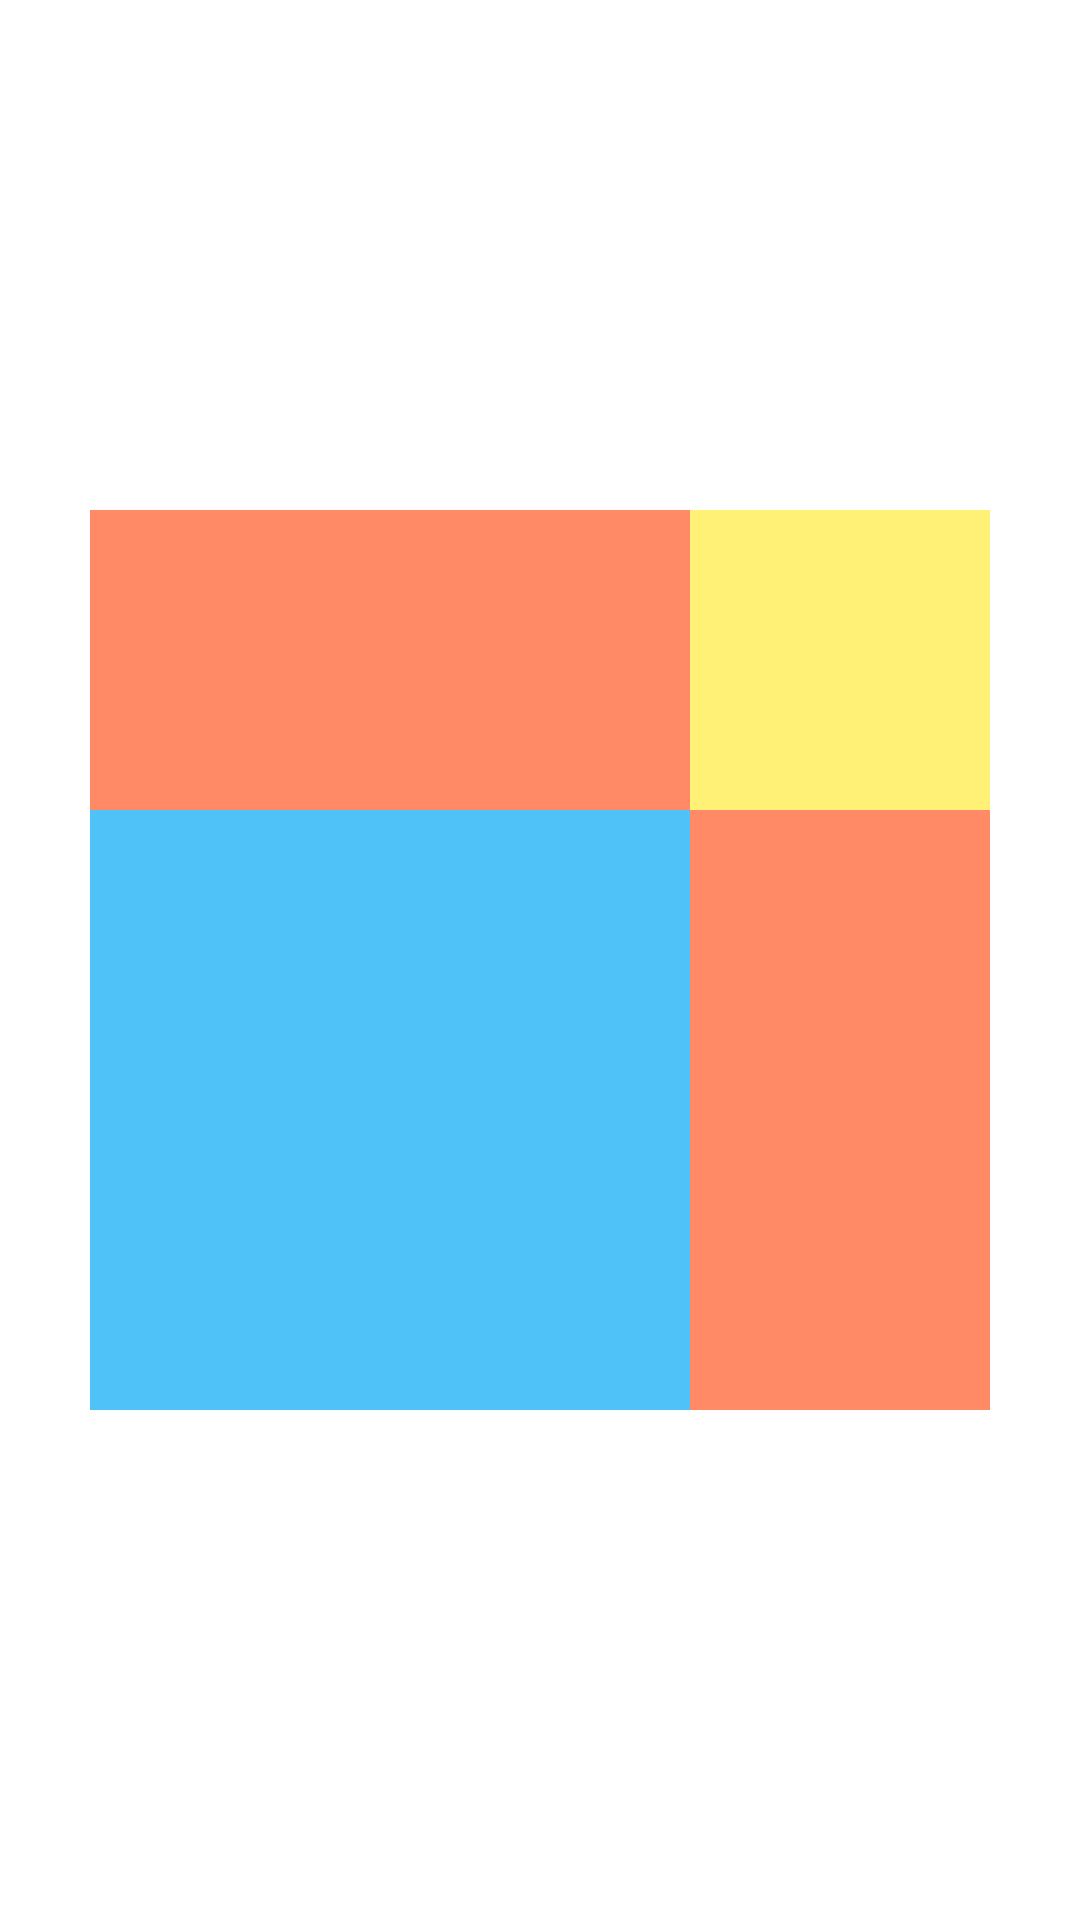

Android layout source for this screen:
<!-- AndroidManifest.xml: application theme Theme.Android55_day3 -->
<!-- res/layout/fragment_sign_up.xml -->
<?xml version="1.0" encoding="utf-8"?>
<FrameLayout xmlns:android="http://schemas.android.com/apk/res/android"
    xmlns:tools="http://schemas.android.com/tools"
    android:layout_width="match_parent"
    android:layout_height="match_parent"
    android:background="#fff"
    tools:context=".SignUpFragment">

    <RelativeLayout
        android:layout_width="match_parent"
        android:layout_height="match_parent">

        <View
            android:id="@+id/v1"
            android:layout_width="300dp"
            android:layout_height="300dp"
            android:layout_centerInParent="true"
            android:background="#FF8A65" />

        <View
            android:id="@+id/v2"
            android:layout_width="200dp"
            android:layout_alignStart="@id/v1"
            android:layout_alignBottom="@id/v1"
            android:layout_height="200dp"
            android:background="#4FC3F7" />

        <View
            android:id="@+id/v3"
            android:layout_width="100dp"
            android:layout_height="100dp"
            android:layout_alignEnd="@id/v1"
            android:layout_alignTop="@id/v1"
            android:background="#FFF176" />
    </RelativeLayout>
</FrameLayout>
<!-- resources referenced by this layout -->
<resources>
  <style name="Theme.Android55_day3" parent="Base.Theme.Android55_day3" />
  <style name="Base.Theme.Android55_day3" parent="Theme.AppCompat.Light.NoActionBar">
          
          
      </style>
</resources>
